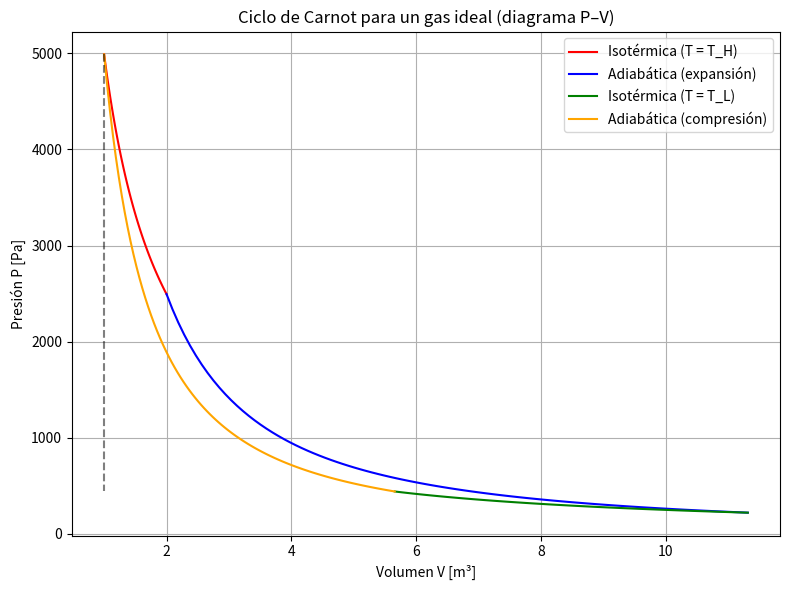

Python code for this plot:
import numpy as np
import matplotlib.pyplot as plt

# Constantes del gas ideal
R = 8.314   # J/mol·K
n = 1.0     # mol
gamma = 1.4 # Cp/Cv (para gas diatómico, por ejemplo aire)

# Temperaturas
T_H = 600.0  # K (alta)
T_L = 300.0  # K (baja)

# Volúmenes característicos
V1 = 1.0     # m^3
V2 = 2.0     # m^3  (expansión isotérmica)
# En el ciclo de Carnot, las razones entre volúmenes están ligadas por la adiabática:
# T_H * V2^(gamma-1) = T_L * V3^(gamma-1)
V3 = V2 * (T_H/T_L)**(1/(gamma-1))
V4 = V1 * (T_H/T_L)**(1/(gamma-1))

# Presiones (usando PV = nRT)
P1 = n * R * T_H / V1
P2 = n * R * T_H / V2
P3 = n * R * T_L / V3
P4 = n * R * T_L / V4

# --- Proceso 1→2: Isotérmico (a T_H) ---
V_12 = np.linspace(V1, V2, 100)
P_12 = n * R * T_H / V_12

# --- Proceso 2→3: Adiabático (descenso de T_H a T_L) ---
V_23 = np.linspace(V2, V3, 100)
P_23 = P2 * (V2**gamma) / (V_23**gamma)

# --- Proceso 3→4: Isotérmico (a T_L) ---
V_34 = np.linspace(V3, V4, 100)
P_34 = n * R * T_L / V_34

# --- Proceso 4→1: Adiabático (ascenso de T_L a T_H) ---
V_41 = np.linspace(V4, V1, 100)
P_41 = P4 * (V4**gamma) / (V_41**gamma)

# --- Gráfica ---
plt.figure(figsize=(8,6))
plt.plot(V_12, P_12, 'r', label='Isotérmica (T = T_H)')
plt.plot(V_23, P_23, 'b', label='Adiabática (expansión)')
plt.plot(V_34, P_34, 'g', label='Isotérmica (T = T_L)')
plt.plot(V_41, P_41, 'orange', label='Adiabática (compresión)')

# Cierre del ciclo
plt.plot([V1, V1], [P1, P4], 'k--', alpha=0.5)

# Etiquetas y detalles
plt.xlabel('Volumen V [m³]')
plt.ylabel('Presión P [Pa]')
plt.title('Ciclo de Carnot para un gas ideal (diagrama P–V)')
plt.legend()
plt.grid(True)
plt.tight_layout()
plt.show()
